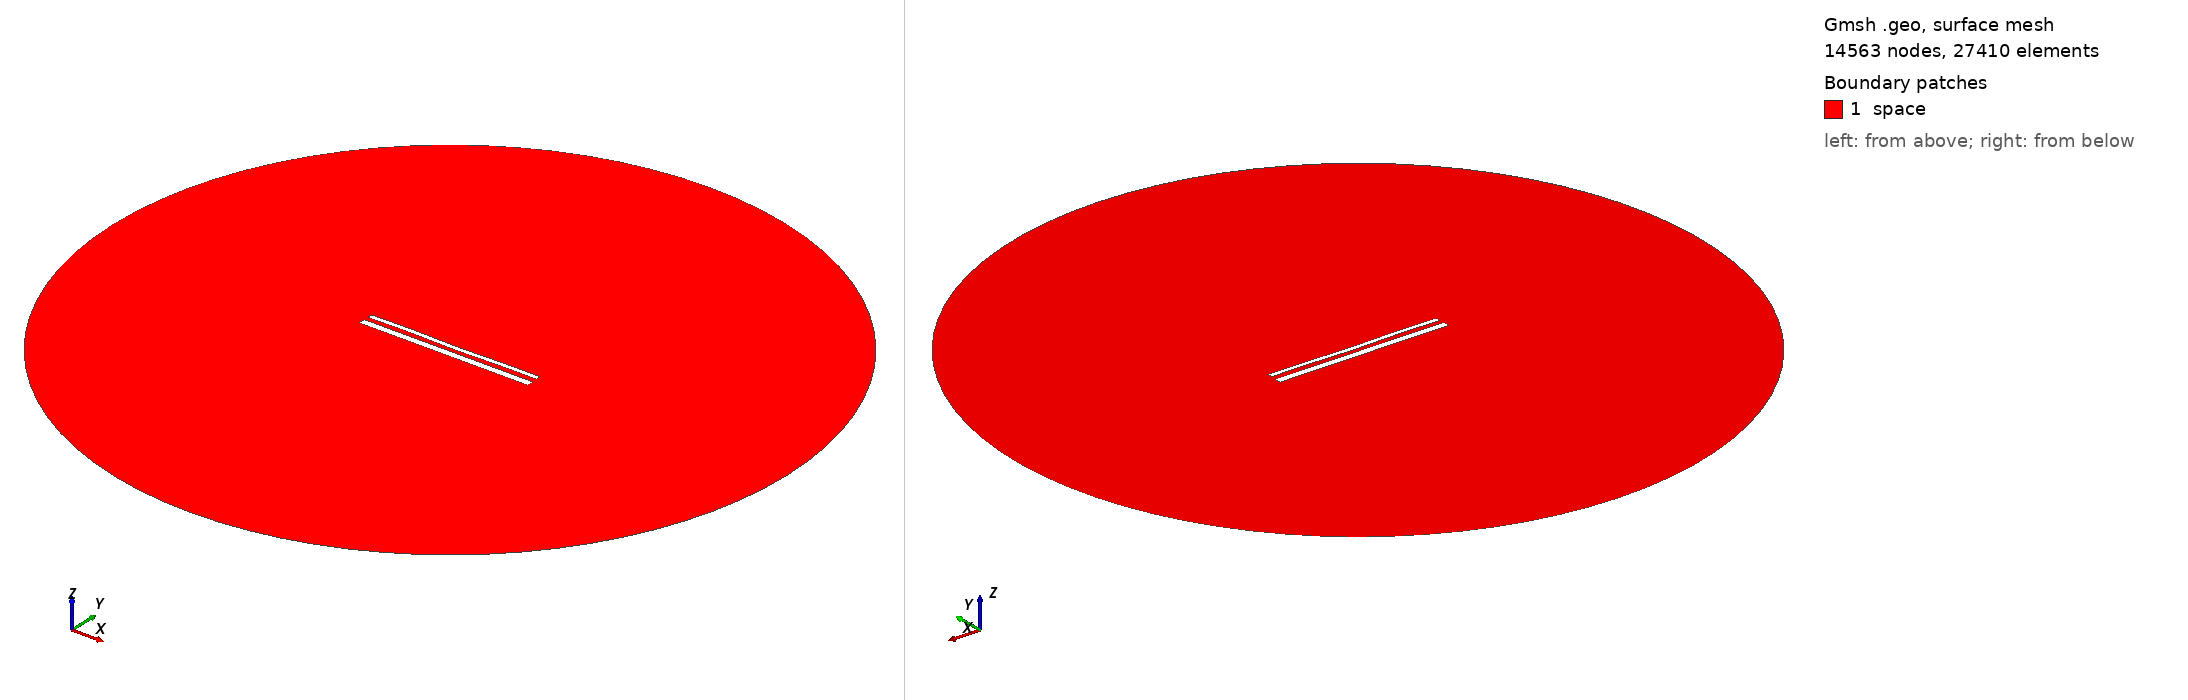

Gmsh geometry script, surface-meshed: 14563 nodes, 27410 surface elements. Boundary patches (legend numbers): 1 space. Left view from above one corner, right view from below the opposite corner. Legend entries are the model's physical surfaces. The drawing asked Gmsh for element sizes between 1% and 20% of the model's largest extent; the script's own settings can give other sizes.

=== 15545.geo (drawn) ===
//---------------------------------------
// Geometry kernel
//---------------------------------------

SetFactory("OpenCASCADE");



//---------------------------------------
// Parameters of the geometry
//---------------------------------------

// Overetch of the upper plate
overetch = 0.5;

// Distance between the plates
distance = 2.5;

// Discretization over the x axis (for the deformation)
nx = 50; 

// Length of the plate
L = 100 - overetch; 

// Number of modes
n = 4; 

// 1st mode coefficient
coeff(1) = 0.15;
beta(1) = 0.596864 * 3.1415926535 / L;

// 2nd mode coefficient
coeff(2) = -0.075;
beta(2) = 1.49418 * 3.1415926535 / L;

// 3rd mode coefficient
coeff(3) = 0.07499999999999998;
beta(3) = 2.50025 * 3.1415926535 / L;

// 4th mode coefficient
coeff(4) = 0.15;
beta(4) = 3.49999 * 3.1415926535 / L;



//---------------------------------------
// Upper plate (deformed rectangle)
//---------------------------------------

// Coordiantes of the upper plate
xmin = -50;
xmax = 50 - overetch;

// Height of the upper plate
yheight = 4 - 2 * overetch;

// Indexes of the points
UpperID[] = {};
LowerID[] = {};
LeftID[] = {};
RightID[] = {};

// Point index
p = 1;

// Horizontal edges
For i In {1:nx}
    x = xmin + (i-1)*(xmax - xmin)/(nx-1);

    y_bottom = distance / 2 + overetch;
    For j In {1:n}
        C = (Cosh(beta(j)*L) + Cos(beta(j)*L)) / (Sinh(beta(j)*L) + Sin(beta(j)*L));
        y_bottom  = y_bottom + coeff(j) * (Cosh(beta(j)*(x+50)) - Cos(beta(j)*(x+50)) - C * (Sinh(beta(j)*(x+50)) - Sin(beta(j)*(x+50))));
    EndFor

    y_top = y_bottom + yheight;

    Point(p) = {x, y_top, 0, 1.0};
    UpperID[i] = p;
    p = p + 1;

    Point(p) = {x, y_bottom, 0, 1.0};
    LowerID[i] = p;
    p = p + 1;
EndFor

// Create point lists
UpperPts[] = {}; LowerPts[] = {};
For i In {1:nx}
  UpperPts[] += {UpperID[i]};
  LowerPts[] += {LowerID[i]};
EndFor

// Build splines
Spline(1) = {UpperPts[]};
Spline(2) = {LowerPts[]};
Line(3) = {LowerPts[nx-1], UpperPts[nx-1]};
Line(4) = {LowerPts[0], UpperPts[0]};

// Build the plane surface
Curve Loop(1) = {2, 3, -1, -4};
Plane Surface(1) = {1};



//---------------------------------------
// Lower plate (rectangle)
//---------------------------------------

// Vertices
Point(1001) = {-50, -1, 0, 1.0};
Point(1002) = { 50, -1, 0, 1.0};
Point(1003) = { 50,  -5, 0, 1.0};
Point(1004) = {-50,  -5, 0, 1.0};

// Edges
Line(5) = {1001, 1002};
Line(6) = {1002, 1003};
Line(7) = {1003, 1004};
Line(8) = {1004, 1001};

// Plane surface
Line Loop(2) = {5, 6, 7, 8};
Plane Surface(2) = {2}; 



//---------------------------------------
// Outer (fictious) boundary
//---------------------------------------

// Points
Point(1005) = {0, 0, 0};       // Center
Point(1006) = {200, 0, 0};     // Start point
Point(1007) = {0, 200, 0};     // 90 degrees
Point(1008) = {-200, 0, 0};    // 180 degrees
Point(1009) = {0, -200, 0};    // 270 degrees

// Circle arcs (each needs start, center, end)
Circle(9) = {1006, 1005, 1007};
Circle(10) = {1007, 1005, 1008};
Circle(11) = {1008, 1005, 1009};
Circle(12) = {1009, 1005, 1006};

// Plane surface for the entire domain
Curve Loop(3) = {9, 10, 11, 12};
Surface(3) = {3};

// Subtract the plates from the whole domain to obtain the actual domain where we want to solve the equations
BooleanDifference{ Surface{3}; Delete; }{ Surface{1}; Surface{2}; Delete; }




//---------------------------------------
// Transfinite Lines/Curves
//---------------------------------------

// Set the number of points on the boundaries
r = 7;

// Plates
Transfinite Curve {1, 2} = 50*r Using Progression 1;
Transfinite Curve {3, 4} = 2*r Using Progression 1;
Transfinite Line {5, 7} = 50*r Using Progression 1;
Transfinite Line {6, 8} = 2*r Using Progression 1;

// Outer boundary
Transfinite Line {9, 10, 11, 12} = 20 Using Progression 1;



//---------------------------------------
// Physical groups
//---------------------------------------                

// Physical curves (boundaries)
Physical Line("force_segment", 10) = {2};
Physical Line("upper_plate", 11) = {1, 3, 4};
Physical Line("lower_plate", 12) = {5, 6, 7, 8};
Physical Line("boundary", 20) = {9, 10, 11, 12};

// Physical Surfaces
Physical Surface("space", 30) = {3};



//---------------------------------------
// 6. Generate the Mesh
//---------------------------------------

// 2D mesh generation
Mesh 2;
